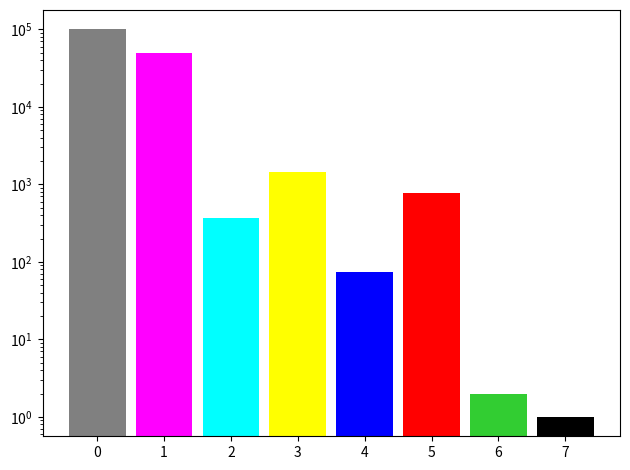

This chart was generated by the following Python code:
# [redacted]

import numpy as np, sys
import matplotlib.pyplot as plt
from matplotlib.ticker import MaxNLocator
from collections import namedtuple


inf5 = np.array([ 0.31, 0.43, 0.81, 10.3, 2.67, 16.2, 50, 100])
size = np.array([100000, 49579, 371, 1428, 75, 784, 2, 1])

colors = ['gray', 'magenta', 'cyan', 'yellow', 'b', 'r', 'limegreen', 'black']
fig, ax = plt.subplots()

bar_width = 0.85

#opacity = 0.4
#error_config = {'ecolor': '0.3'}

rects1 = ax.bar(range(8), size, bar_width,
                #alpha=opacity,
                color=colors,
                #error_kw=error_config,
                label='ATTRACT',
                )

plt.yscale('log')
#ax.set_xlabel('fragment index')
#ax.set_ylabel('RMSD')
#ax.legend()

fig.tight_layout()
fig.savefig('barchart_size.png', bbox_inches='tight')

plt.show()
#/home/<user>/projets/ssRNA/noanchors/4pmw/dock_pocket_lib2018/barchart_size.py
